Labelled photos from "classifier_dataset", an image-classification folder in yagit21/mtg_scanner_application. The possible labels are: Abandoned Outpost, Alluring Siren, Angelic Accord, archangel s light, Artifact Mutation, Augury Owl, Blood Artist, Boros Charm, Canal Monitor, Crippling Chill, Crosswinds, Cryptolith Fragment, Cyclops of One-Eyed Pass, Deception, Descendant of Soramaro, Dread Presence, Drunau Corpse Trawler, Duergar Hedge-Mage, Embodiment of Fury, Extinguish, Foul-Tongue Shriek, Frenemy of the Guildpact, Ghoulsteed, Gladecover Scout, Glimmer of Genius, Guiltfeeder, Harness the Storm, Hatchery Spider, I m rubber you re glue, imp s mischief, Impulsive Maneuvers, Karmic Justice, Kruin Striker, Lava Tubes, Lord of the Pit, Maelstrom Pulse, Mass Hysteria, Mazirek Kraul Death Priest, Merrow Harbinger, Mirri the Cursed Avatar, Mouth, Primal Druid, Puppeteer Clique, Ray of Erasure, Reach of Shadows, Rib Cage Spider, Riptide Mangler, rofellos s gift, Savvy Hunter, Shivan Raptor, Smelt, Spectral Reserves, Thriving Rats, Torch Fiend, Trap Essence, Ulvenwald Abomination, Vexing Scuttler, Vivid Creek, Warthog, Zhalfirin Decoy.

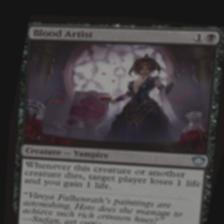
Label: Blood Artist

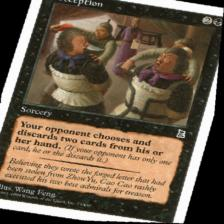
Label: Deception

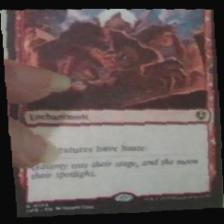
Label: Mass Hysteria

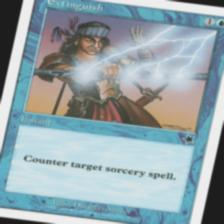
Label: Extinguish

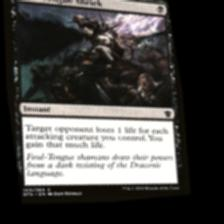
Label: Foul-Tongue Shriek

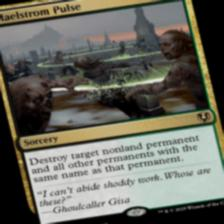
Label: Maelstrom Pulse
